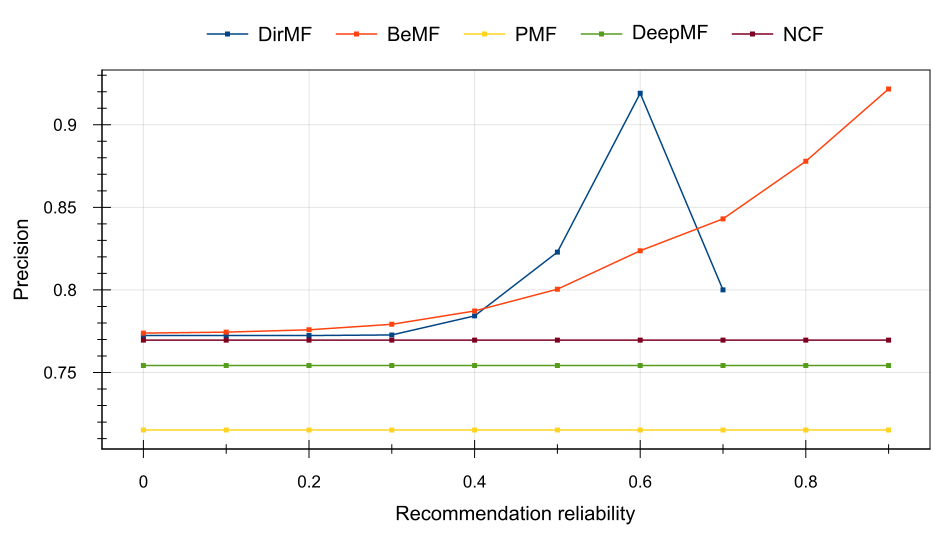

Values plotted in this chart, from the file beside it:
Recommendation reliability, DirMF, BeMF, PMF, DeepMF, NCF
0, 0.7724, 0.7739, 0.7152, 0.7543, 0.7696
0.1, 0.7724, 0.7745, 0.7152, 0.7543, 0.7696
0.2, 0.7724, 0.7759, 0.7152, 0.7543, 0.7696
0.3, 0.7727, 0.7792, 0.7152, 0.7543, 0.7696
0.4, 0.7843, 0.7873, 0.7152, 0.7543, 0.7696
0.5, 0.8229, 0.8004, 0.7152, 0.7543, 0.7696
0.6, 0.9191, 0.8237, 0.7152, 0.7543, 0.7696
0.7, 0.8, 0.843, 0.7152, 0.7543, 0.7696
0.8, NaN, 0.8779, 0.7152, 0.7543, 0.7696
0.9, NaN, 0.9217, 0.7152, 0.7543, 0.7696
